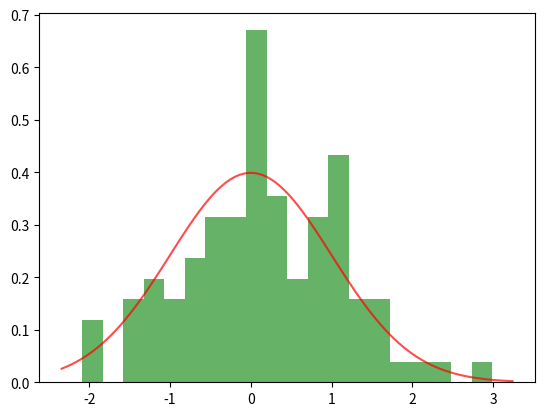

Source code (Python):
# -*- coding: utf-8 -*-
import numpy as np
import matplotlib.pyplot as plt
# 生成100个服从标准正态分布的样本
samples = np.random.randn(100)
# 绘制样本图
plt.hist(samples, bins=20, density=True, alpha=0.6, color='g')
# 添加正态分布曲线
xmin, xmax = plt.xlim()
x = np.linspace(xmin, xmax, 100)
p = np.exp(-np.power(x - 0, 2) / (2 * 1**2)) / np.sqrt(2 * np.pi * 1**2)
plt.plot(x, p, 'r', alpha=0.7)
plt.show()
